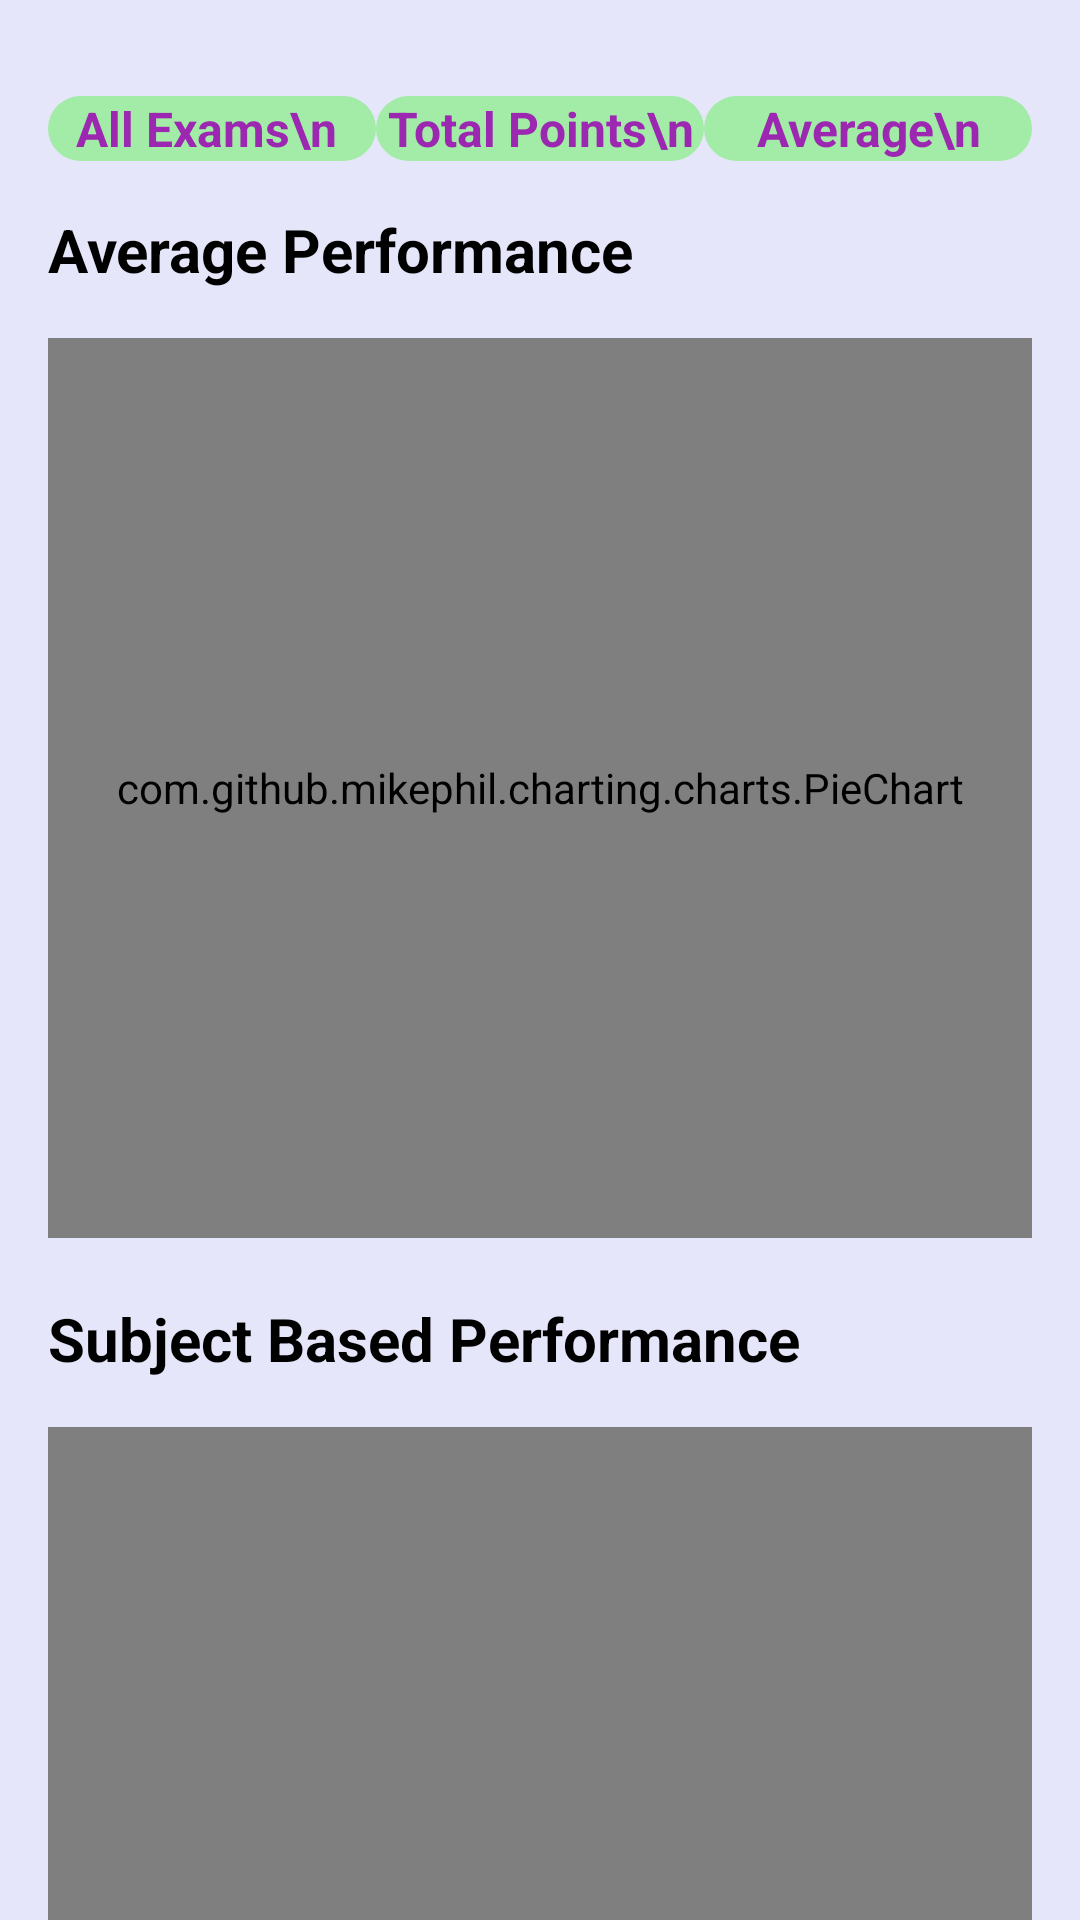

Here is an Android app screen rendered from its layout file. Give the layout XML and the strings, colors and styles it references.
<!-- AndroidManifest.xml: application theme Theme.AppCompat.Light.DarkActionBar -->
<!-- res/layout/fragment_analytics.xml -->
<?xml version="1.0" encoding="utf-8"?>
<FrameLayout xmlns:android="http://schemas.android.com/apk/res/android"
    xmlns:tools="http://schemas.android.com/tools"
    android:layout_width="match_parent"
    android:layout_height="match_parent"
    tools:context=".AnalyticsFragment">

    
    <androidx.core.widget.NestedScrollView
        android:layout_width="match_parent"
        android:layout_height="match_parent"
        android:background="@color/light_purple"
        >

        <LinearLayout
            android:layout_width="match_parent"
            android:layout_height="wrap_content"
            android:orientation="vertical"
            android:padding="16dp">

            <LinearLayout
                android:layout_width="match_parent"
                android:layout_height="wrap_content"
                android:layout_marginTop="16dp"
                android:orientation="horizontal"
                android:gravity="center"
                android:weightSum="3">

                <TextView
                    android:id="@+id/all_exams"
                    android:layout_width="0dp"
                    android:layout_height="wrap_content"
                    android:layout_weight="1"
                    android:background="@drawable/circle_background1"
                    android:gravity="center"
                    android:text="All Exams\n "
                    android:textColor="@color/purple"
                    android:textSize="16sp"
                    android:textStyle="bold" />

                <TextView
                    android:id="@+id/total_points"
                    android:layout_width="0dp"
                    android:layout_height="wrap_content"
                    android:layout_weight="1"
                    android:gravity="center"
                    android:background="@drawable/circle_background1"
                    android:text="Total Points\n"
                    android:textColor="@color/purple"
                    android:textSize="16sp"
                    android:textStyle="bold" />

                <TextView
                    android:id="@+id/average_points"
                    android:background="@drawable/circle_background1"
                    android:layout_width="0dp"
                    android:layout_height="wrap_content"
                    android:layout_weight="1"
                    android:gravity="center"
                    android:text="Average\n"
                    android:textColor="@color/purple"
                    android:textSize="16sp"
                    android:textStyle="bold" />
            </LinearLayout>

            
            <TextView
                android:layout_width="wrap_content"
                android:layout_height="wrap_content"
                android:layout_marginTop="16dp"
                android:text="Average Performance"
                android:textColor="@color/black"
                android:textSize="20sp"
                android:textStyle="bold" />

            <com.github.mikephil.charting.charts.PieChart
                android:id="@+id/pieChart"
                android:layout_width="match_parent"
                android:layout_height="300dp"
                android:layout_marginTop="16dp" />


            <TextView
                android:layout_width="wrap_content"
                android:layout_height="wrap_content"
                android:layout_marginTop="20sp"
                android:text="Subject Based Performance"
                android:textColor="@color/black"
                android:textSize="20sp"
                android:textStyle="bold" />

            <com.github.mikephil.charting.charts.BarChart
                android:id="@+id/barChart"
                android:layout_width="match_parent"
                android:layout_height="400dp"
                android:layout_marginTop="16dp" />

            <View
                android:layout_width="match_parent"
                android:layout_height="100dp"/>

        </LinearLayout>

    </androidx.core.widget.NestedScrollView>


</FrameLayout>
<!-- resources referenced by this layout -->
<resources>
  <color name="black">#FF000000</color>
  <color name="light_purple">#E6E6FA</color>
  <color name="purple">#9C27B0</color>
  <!-- drawable circle_background1 (drawable) -->
  <?xml version="1.0" encoding="utf-8"?>
  <shape xmlns:android="http://schemas.android.com/apk/res/android">
      <solid android:color="#A3ECA8" />
      <corners android:radius="500dp" />
  </shape>
</resources>
